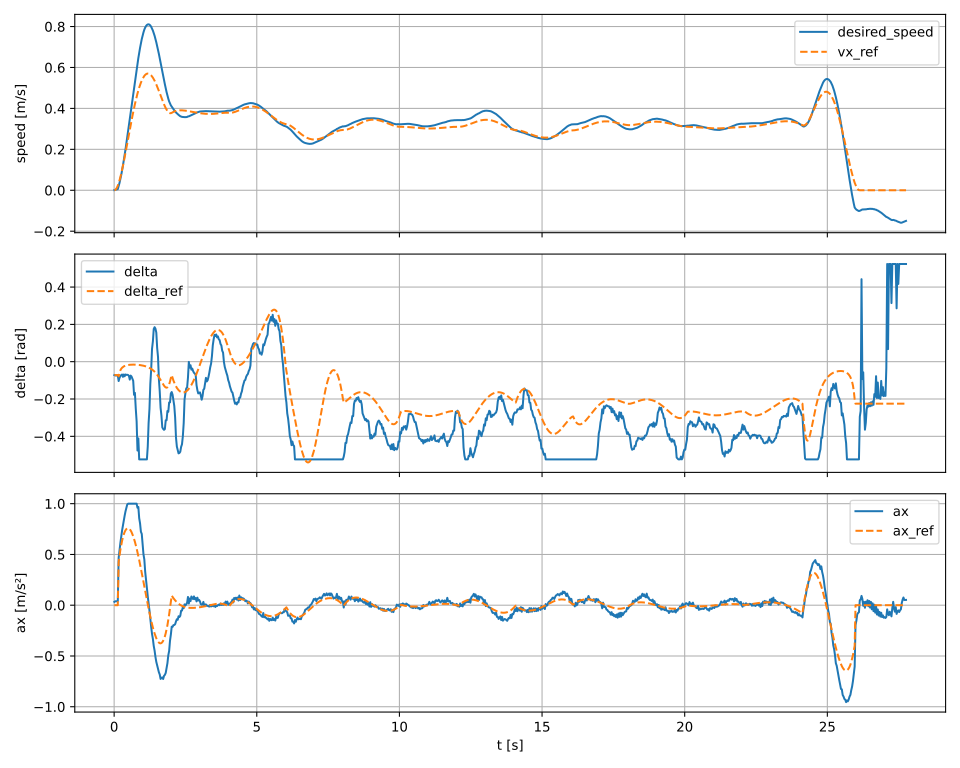

Source data for this figure (header and first rows):
t, desired_speed, delta, ax
0.008183, 0.0009949, -0.07183, 0.03316
0.03814, 0.002152, -0.07367, 0.03856
0.06816, 0.003302, -0.07396, 0.03834
0.0981, 0.004467, -0.07395, 0.03884
0.1281, 0.005644, -0.07397, 0.03923
0.1582, 0.01964, -0.1037, 0.4666
0.1882, 0.03589, -0.08633, 0.5416
0.2181, 0.05423, -0.07725, 0.6115
0.2481, 0.07452, -0.07186, 0.6761
0.2781, 0.09659, -0.06874, 0.7356
0.3081, 0.1202, -0.08127, 0.7859
0.3383, 0.1453, -0.06856, 0.8389
0.3682, 0.1718, -0.07806, 0.8812
0.3981, 0.1995, -0.06855, 0.924
0.4282, 0.2283, -0.07096, 0.9593
0.4582, 0.258, -0.06998, 0.9908
0.4882, 0.288, -0.07123, 1
0.5182, 0.318, -0.07603, 1
0.5481, 0.348, -0.09602, 1
0.5781, 0.378, -0.07455, 1
0.6082, 0.408, -0.07912, 1
0.6382, 0.438, -0.09002, 1
0.6681, 0.468, -0.1023, 1
0.6982, 0.498, -0.1776, 1
0.7281, 0.528, -0.1671, 1
0.7581, 0.558, -0.2513, 1
0.7882, 0.588, -0.3199, 1
0.8181, 0.6168, -0.4761, 0.9601
0.8481, 0.6458, -0.4111, 0.9676
0.8781, 0.6715, -0.5236, 0.8574
0.9081, 0.6957, -0.5236, 0.8067
0.9384, 0.7175, -0.5236, 0.7236
0.9681, 0.7385, -0.5236, 0.7023
0.9984, 0.7564, -0.5236, 0.5952
1.028, 0.7714, -0.5236, 0.5016
1.058, 0.785, -0.5236, 0.4509
1.088, 0.7949, -0.5236, 0.3309
1.118, 0.8025, -0.5236, 0.2553
1.148, 0.8077, -0.5236, 0.1705
1.178, 0.8103, -0.4553, 0.0875
1.208, 0.8109, -0.3291, 0.02038
1.238, 0.8093, -0.2534, -0.05244
1.268, 0.8053, -0.1184, -0.1356
1.298, 0.7989, -0.04375, -0.213
1.328, 0.7904, 0.06866, -0.2835
1.358, 0.7804, 0.1091, -0.3318
1.388, 0.7684, 0.1756, -0.4011
1.418, 0.7549, 0.1849, -0.4474
1.448, 0.7397, 0.1771, -0.5096
1.478, 0.7229, 0.1559, -0.5584
1.508, 0.7051, 0.07357, -0.5942
1.538, 0.6862, 0.02525, -0.6282
1.568, 0.6664, -0.09218, -0.6602
1.598, 0.646, -0.1587, -0.6822
1.628, 0.6242, -0.2474, -0.7261
1.658, 0.6027, -0.2893, -0.7158
1.688, 0.5814, -0.3518, -0.7112
1.718, 0.5596, -0.3602, -0.7268
1.748, 0.5387, -0.3652, -0.6957
1.778, 0.5181, -0.3612, -0.686
... 866 more rows
